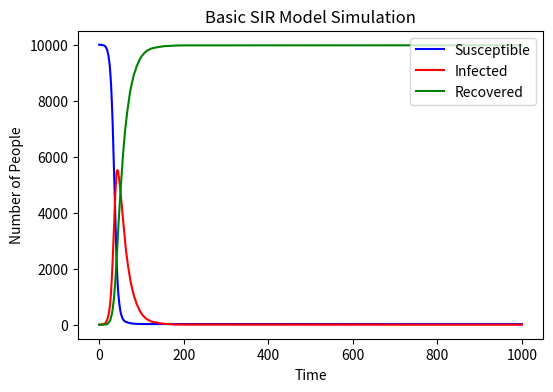

This chart was generated by the following Python code:
# goal: to make a simple SIR model
# procedures:
# 1. import necessary libraries
# 2. set initial parameters
# 3. use the time loop to pick susceptible people at random to be infected, pick infected people at random to be recovered and record every loop in the according list
# 4. draw a figure depicting the graph

import numpy as np # import numpy
import matplotlib.pyplot as plt # import matplotlib.pyplot

# set the number of S, I, R, N, beta, gamma and needed lists
S = 9999
I = 1
R = 0
SIR_array = np.array([S, I, R])
N = 10000
N = S + I + R
beta = 0.3
gamma = 0.05
S_list = [S]
I_list = [I]
R_list = [R]

time = 0
while time < 1000: # loop 1000 times
    L1 = np.random.choice(range(0,2), S, p=[1-beta*I/N, beta*I/N]) # pick susceptible people at random to be infected
    new_I = sum(L1) # calculate the number of people infected
    L2 = np.random.choice(range(0,2), I, p=[1-gamma, gamma]) # pick infected people at random to be recovered
    new_R = sum(L2) # calculate the number of people recovered
    # renew the new S, I, R
    S = S - new_I # minus the new infected
    I = I + new_I - new_R # plus new infected and minus new recovered
    R = R + new_R # plus the new recovered
    # store the number into the list created
    S_list.append(S)
    I_list.append(I)
    R_list.append(R)
    time += 1 # plus one to enter another loop


# plot the three curves S,I,R
plt.figure(figsize=(6, 4), dpi=150) # determine the dimensions and resolution
plt.plot(S_list, label="Susceptible", color='blue') # plot the S curve with color blue
plt.plot(I_list, label="Infected", color='red') # plot the I curve with color red
plt.plot(R_list, label="Recovered", color='green') # plot the R curve with color green
plt.xlabel('Time') # set the x label
plt.xticks(range(0, 1200, 200), ('0', '200', '400', '600', '800', '1000')) # set the x ticks from 0 to 1000
plt.ylabel('Number of People') # set the y label
plt.title('Basic SIR Model Simulation') # set the title of the graph
plt.legend(loc= "upper right") # set the legend
plt.show() # show the graph
plt.savefig('simple SIR image') # save the image

    
